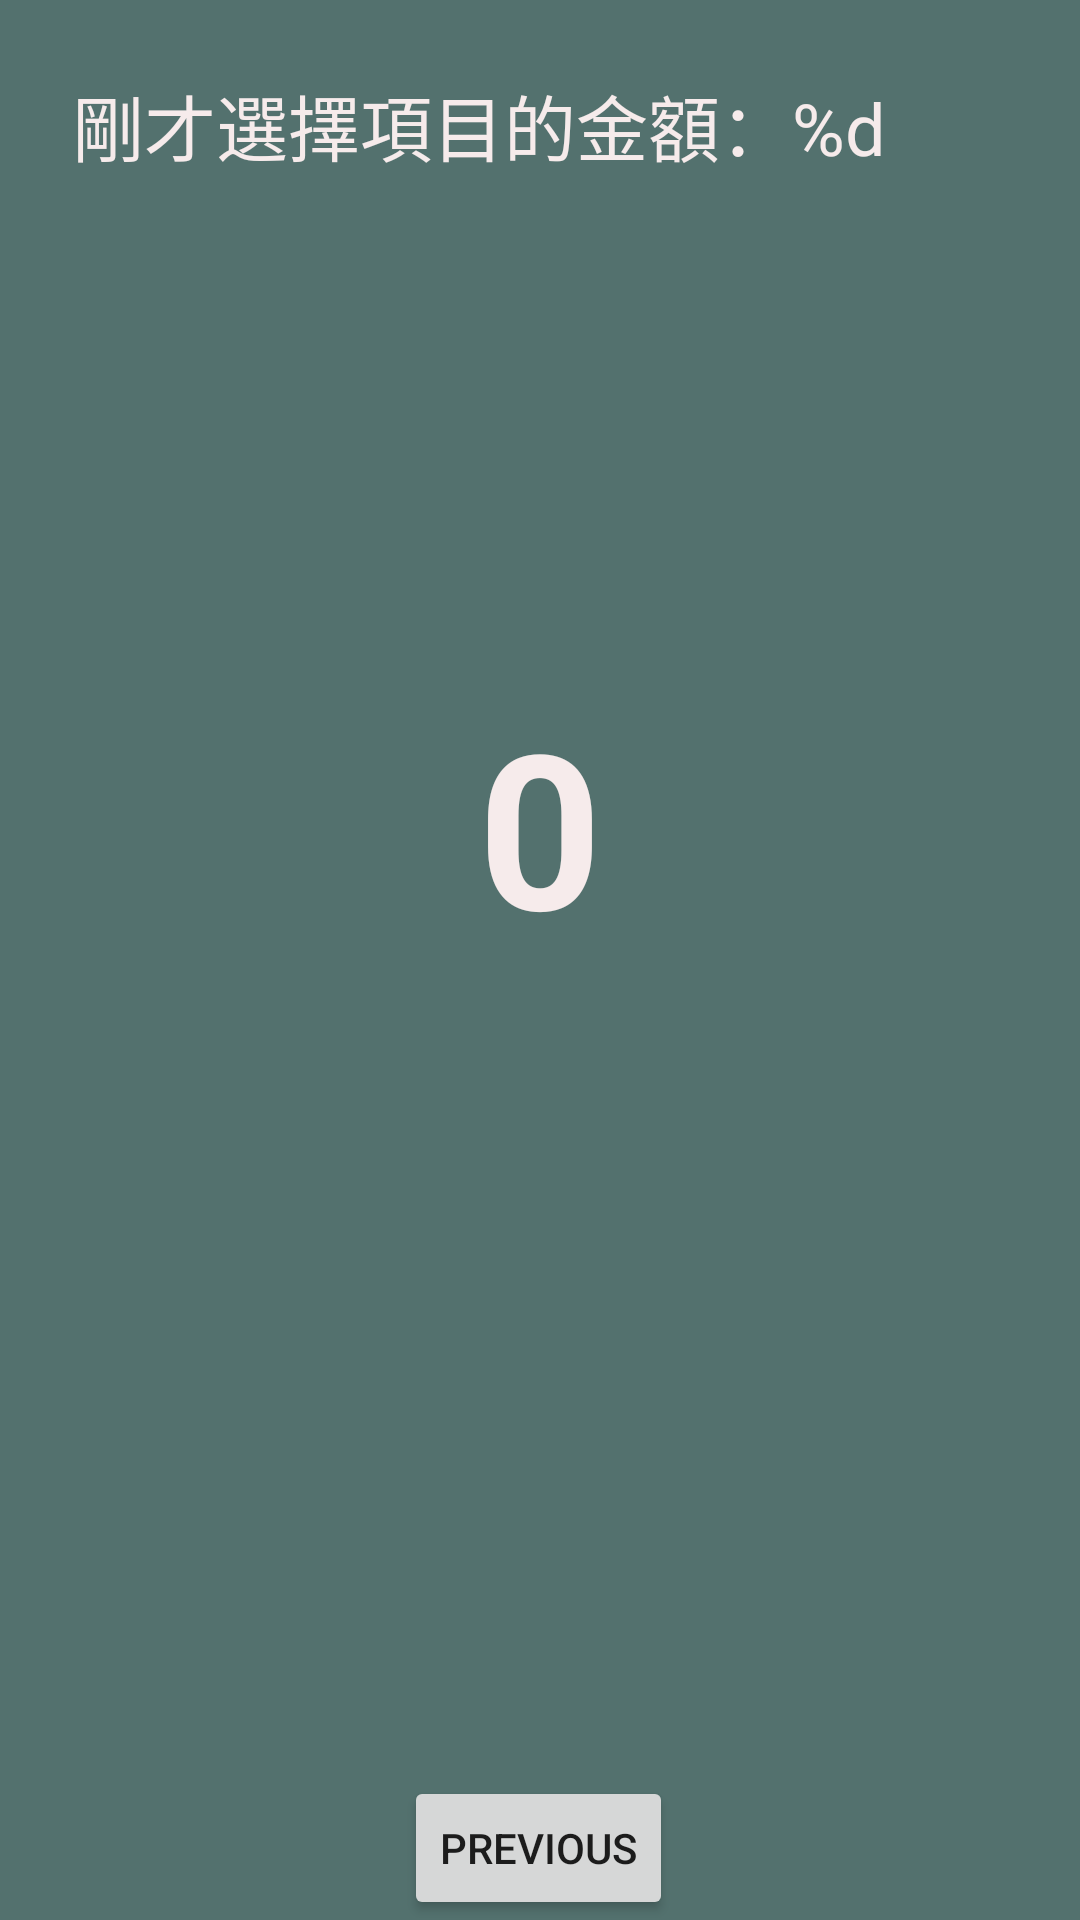

This screen was rendered from an Android layout file. Write that file and the resources it references.
<!-- AndroidManifest.xml: application theme AppTheme -->
<!-- res/layout/fragment_second.xml -->
<?xml version="1.0" encoding="utf-8"?>
<androidx.constraintlayout.widget.ConstraintLayout xmlns:android="http://schemas.android.com/apk/res/android"
    xmlns:app="http://schemas.android.com/apk/res-auto"
    xmlns:tools="http://schemas.android.com/tools"
    android:layout_width="match_parent"
    android:layout_height="match_parent"
    android:background="@color/colorPrimary"
    tools:context=".SecondFragment">

    <TextView
        android:id="@+id/textView_header"
        android:layout_width="0dp"
        android:layout_height="wrap_content"
        android:layout_marginStart="24dp"
        android:layout_marginLeft="24dp"
        android:layout_marginTop="24dp"
        android:layout_marginEnd="24dp"
        android:layout_marginRight="24dp"
        android:text="@string/price_heading"
        android:textColor="@color/background"
        android:textSize="24sp"
        app:layout_constraintEnd_toEndOf="parent"
        app:layout_constraintStart_toStartOf="parent"
        app:layout_constraintTop_toTopOf="parent" />

    <Button
        android:id="@+id/button_second"
        android:layout_width="wrap_content"
        android:layout_height="wrap_content"
        android:text="@string/previous"
        app:layout_constraintBottom_toBottomOf="parent"
        app:layout_constraintEnd_toEndOf="parent"
        app:layout_constraintHorizontal_bias="0.498"
        app:layout_constraintStart_toStartOf="parent" />

    <TextView
        android:id="@+id/textView_price"
        android:layout_width="wrap_content"
        android:layout_height="wrap_content"
        android:layout_marginBottom="64dp"
        android:text="0"
        android:textColor="@color/background"
        android:textSize="72sp"
        android:textStyle="bold"
        app:layout_constraintBottom_toTopOf="@+id/button_second"
        app:layout_constraintEnd_toEndOf="parent"
        app:layout_constraintStart_toStartOf="parent"
        app:layout_constraintTop_toBottomOf="@+id/textView_header"
        app:layout_constraintVertical_bias="0.45" />

</androidx.constraintlayout.widget.ConstraintLayout>
<!-- resources referenced by this layout -->
<resources>
  <color name="background">#F6EBEB</color>
  <color name="colorPrimary">#FF53716E</color>
  <string name="previous">Previous</string>
  <string name="price_heading">剛才選擇項目的金額：%d</string>
  <style name="AppTheme" parent="Theme.AppCompat.Light.DarkActionBar">
          
          <item name="colorPrimary">@color/colorPrimary</item>
          <item name="colorPrimaryDark">@color/colorPrimaryDark</item>
          <item name="colorAccent">@color/colorAccent</item>
      </style>
  <color name="colorPrimaryDark">#FF3B504E</color>
  <color name="colorAccent">#03DAC5</color>
</resources>
